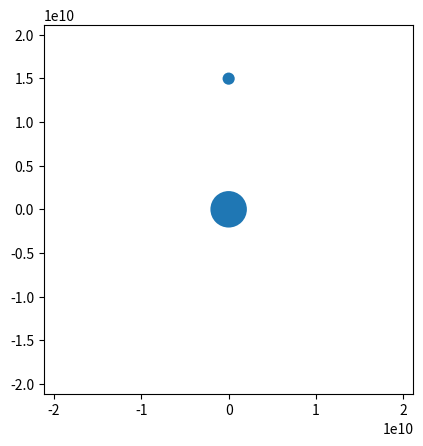
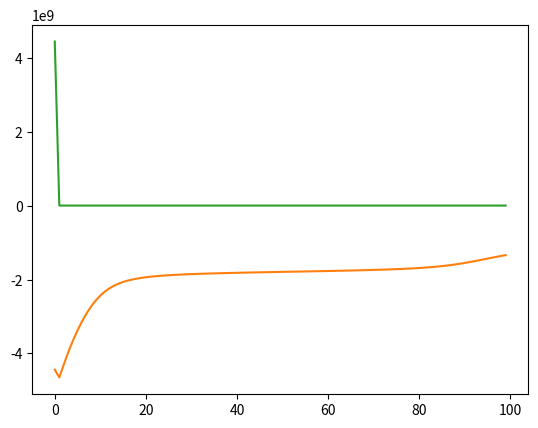

Here is the Python script that generated these plots, in order:
import matplotlib.pyplot as plt
import numpy as np
import matplotlib.animation as animation
import matplotlib.patches as ptch
#2 вида блужданий (равнлм и гаус), сделать с 1 млн частиц
nofsteps = 100
m1 = 1.98892e30
m2 = 1
G = 6.6743e-11
x = np.empty((nofsteps, 2))
x[0, 1] =  14959787070.0
v = np.empty((nofsteps, 2))
v[0, 0] = np.sqrt(m1*G/x[0,1])
a = np.empty((nofsteps, 2))
dt = 365*24*60/12.0
size  = x[0, 1]*np.sqrt(2)

xH = np.empty((nofsteps, 2))
xH[0, 1] =  14959787070.0
vH = np.empty((nofsteps, 2))
vH[0, 0] = np.sqrt(m1*G/x[0,1])

xV = np.empty((nofsteps, 2))
xV[0, 1] =  14959787070.0
vV = np.empty((nofsteps, 2))
vV[0, 0] = np.sqrt(m1*G/x[0,1])
xV[1] = xV[0]+vV[0]*dt+np.float64(G)*xV[0]*m1*dt**2/((xV[0,0]*xV[0,0]+xV[0, 1]*xV[0, 1])**(3/2))/2

for n in range(1, nofsteps):
    #эйлер
    x1 = x[n-1] + v[n-1]*dt
    a1 = G*x1*m1/((x1[0]*x1[0]+x1[1]*x1[1])**(3/2))
    v1 = v[n-1] - a1*dt
    #print(v1.dtype)
    a[n] = np.float64(G)*x[n-1]*m1/((x[n-1,0]*x[n-1,0]+x[n-1,1]*x[n-1,1])**(3/2))
    x[n] = x[n-1] + (v1+v[n-1])*dt/2
    v[n] = v[n-1] - (a[n-1]+a1)*dt/2

    #хойн
    ap = np.float64(G)*xH[n-1]*m1/((xH[n-1,0]*xH[n-1,0]+xH[n-1, 1]*xH[n-1, 1])**(3/2))
    xp = xH[n-1] + vH[n-1]*dt
    vp = vH[n-1] + ap*dt
    aH = np.float64(G)*xp*m1/((xp[0]*xp[0]+ xp[1]*xp[1])**(3/2))
    xH[n] = xH[n-1] + (vp + vH[n-1])*dt/2
    vH[n] = vH[n-1] + (ap + aH)*dt/2
    
for n in range(2, nofsteps):
    #верле
    aV = np.float64(G)*xV[n-1]*m1/((xV[n-1,0]*xV[n-1,0]+xV[n-1, 1]*xV[n-1, 1])**(3/2))
    xV[n] = 2*xV[n-1] - xV[n-2]+ aV*dt**2
    vV[n] = (xV[n]-xV[n-1])/dt
    
E = m2*(v[:,0]*v[:,0]+v[:,1]*v[:,1])/2 - np.float64(G)*m1*m2/(np.sqrt(x[:,0]*x[:,0]+x[:, 1]*x[:, 1]))
EH = m2*(vH[:,0]*vH[:,0]+vH[:,1]*vH[:,1])/2 - np.float64(G)*m1*m2/(np.sqrt(xH[:,0]*xH[:,0]+xH[:, 1]*xH[:, 1]))
EV = np.float64(m2)*(vV[:,0]*vV[:,0]+vV[:,1]*vV[:,1])/2 - np.float64(G)*m1*m2/(np.sqrt(xV[:,0]*xV[:,0]+xV[:, 1]*xV[:, 1]))
t = np.arange(0, nofsteps, 1)

fig, ax = plt.subplots()
fig2, ax2 = plt.subplots()
ax.set_aspect("equal")
ax.set_xlim(-size,size)
ax.set_ylim(-size,size)

graphH, = ax2.plot(t, EH)
graphE, = ax2.plot(t, E)
graphV, = ax2.plot(t, EV)
planet1 = ptch.Circle((0, 0), radius=696000000*3)
ax.add_patch(planet1)
planet2 = ptch.Circle(xH[0], radius=696000000)
ax.add_patch(planet2)


def animate(i):
    global xH, x, xV
    planet2.set_center(xH[i])
    return planet2,

#момент имп, эн для эйлераV, э-кромера, хойна и верле
ani = animation.FuncAnimation(
    fig, animate, cache_frame_data=False, interval=10)
plt.show()
